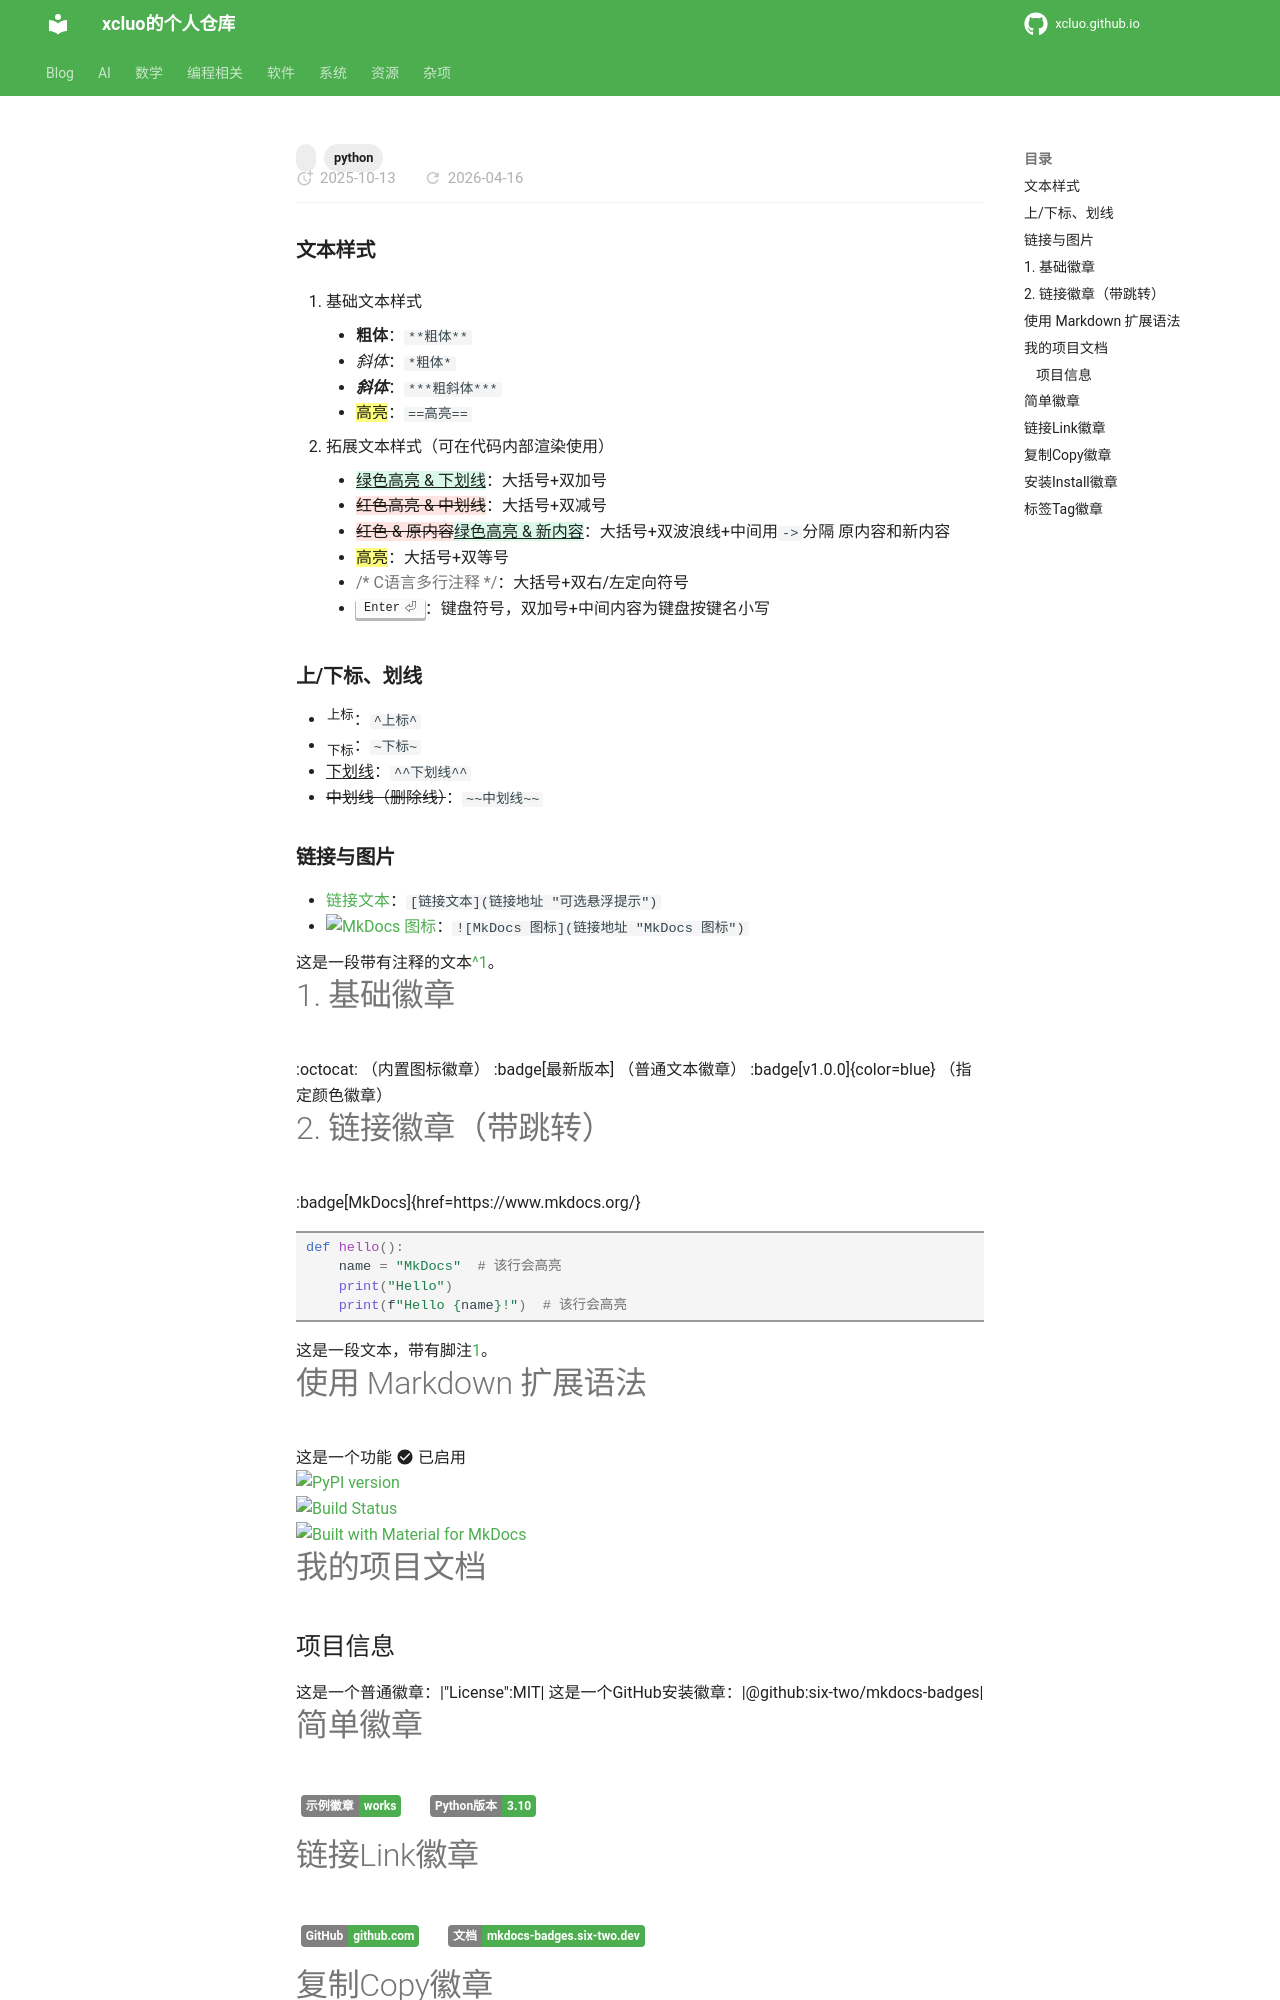

repository: xcluo/xcluo.github.io · page: Programing/Tex/MkDocs/content/format.html · generator: mkdocs

### 文本样式

1. 基础文本样式

    - **粗体**：`**粗体**`
    - *斜体*：`*粗体*`
    - ***斜体***：`***粗斜体***`
    - ==高亮==：`==高亮==`

2. 拓展文本样式（可在代码内部渲染使用）

    - {++绿色高亮 & 下划线++}：大括号+双加号
    - {--红色高亮 & 中划线--}：大括号+双减号
    - {~~红色 & 原内容~>绿色高亮 & 新内容~~}：大括号+双波浪线+中间用`->`分隔 原内容和新内容
    - {==高亮==}：大括号+双等号
    - {>>C语言多行注释<<}：大括号+双右/左定向符号
    - ++enter++：键盘符号，双加号+中间内容为键盘按键名小写

### 上/下标、划线

- ^上标^：`^上标^`
- ~下标~：`~下标~`
- ^^下划线^^：`^^下划线^^`
- ~~中划线（删除线）~~：`~~中划线~~`

### 链接与图片

- [链接文本](链接地址 "可选悬浮提示")：`[链接文本](链接地址 "可选悬浮提示")`
- ![MkDocs 图标](链接地址 "MkDocs 图标")：`![MkDocs 图标](链接地址 "MkDocs 图标")`


这是一段带有注释的文本[^1]。

[^1]: 这是注释的具体内容，会显示在文档底部。

# 1. 基础徽章
:octocat: （内置图标徽章）
:badge[最新版本] （普通文本徽章）
:badge[v1.0.0]{color=blue} （指定颜色徽章）

# 2. 链接徽章（带跳转）
:badge[MkDocs]{href=https://www.mkdocs.org/}


```python {linenos=table,hl_lines=2,4}
def hello():
    name = "MkDocs"  # 该行会高亮
    print("Hello")
    print(f"Hello {name}!")  # 该行会高亮
```

这是一段文本，带有脚注[1]。

[1]: 这是脚注内容，显示在文档底部。

# 使用 Markdown 扩展语法

这是一个功能 :material-check-circle:{ .mdx-badge } 已启用

<!-- PyPI 版本 -->
[![PyPI version](https://badge.fury.io/py/mkdocs-material.svg)](https://pypi.org/project/mkdocs-material/)

<!-- 构建状态 -->
[![Build Status](https://github.com/squidfunk/mkdocs-material/workflows/build/badge.svg)](https://github.com/squidfunk/mkdocs-material/actions)

<!-- Material for MkDocs 专用徽章 -->
[![Built with Material for MkDocs](https://img.shields.io/badge/Material_for_MkDocs-526CFE?style=for-the-badge&logo=MaterialForMkDocs&logoColor=white)](https://squidfunk.github.io/mkdocs-material/)

[version-badge]: https://img.shields.io/badge/版本-1.0.0-blue
[version-link]: https://你的项目地址

# 我的项目文档
